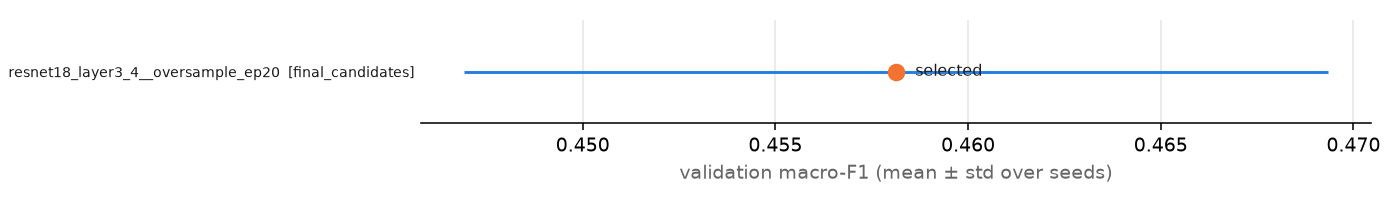

The table this chart was drawn from, first rows:
experiment, stage, label, seeds, val_macro_f1_mean, val_macro_f1_std, val_leaderboard_f1_mean, val_leaderboard_f1_std
resnet18_layer3_4__oversample_ep20, final_candidates, ResNet-18 fine-tune layer3+4 (S7 mini-ch…, 3, 0.4581, 0.0112, 0.4396, 0.007568
